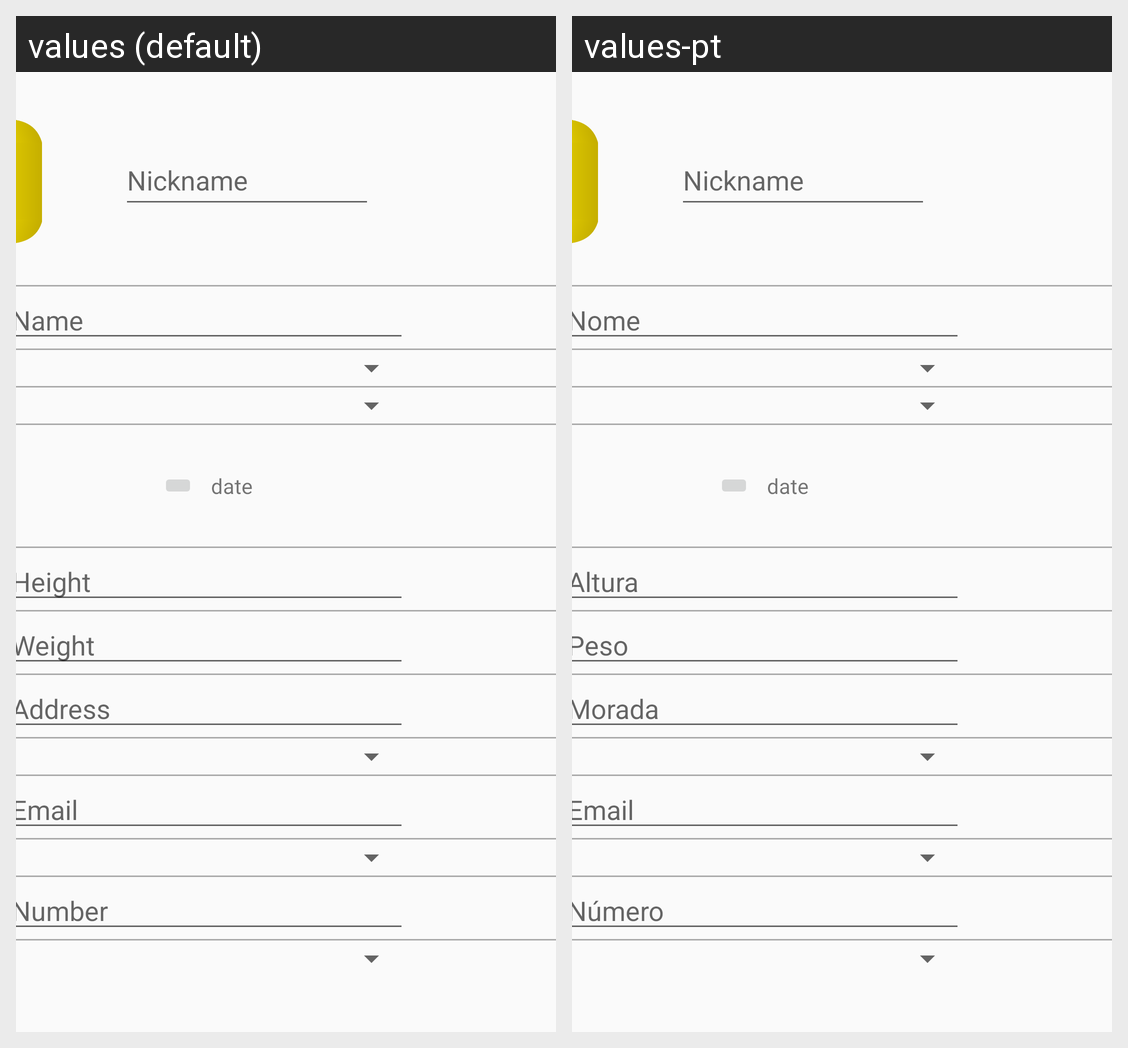

Here is an Android app screen in its default locale and in the app's own translations. Write out the translated-string differences for the strings that appear on this screen.
Android screen res/layout/activity_edit_player.xml rendered under 2 locales, left to right: values (default), values-pt. Device: Nexus 5 (rendered at 1080×1920; each locale shown at half size, 540×960, under a caption strip naming it); theme AppTheme.
Strings drawn on this screen, with the default value and each locale's value (text and hints the layout hard-codes, and strings that could not be matched under every locale, appear in the picture but are not listed):

playerNickname
  values: Nickname
  values-pt: Nickname

playerName
  values: Name
  values-pt: Nome

playerHeight
  values: Height
  values-pt: Altura

playerWeight
  values: Weight
  values-pt: Peso

playerAddress
  values: Address
  values-pt: Morada

playerEmail
  values: Email
  values-pt: Email

playerNumber
  values: Number
  values-pt: Número
